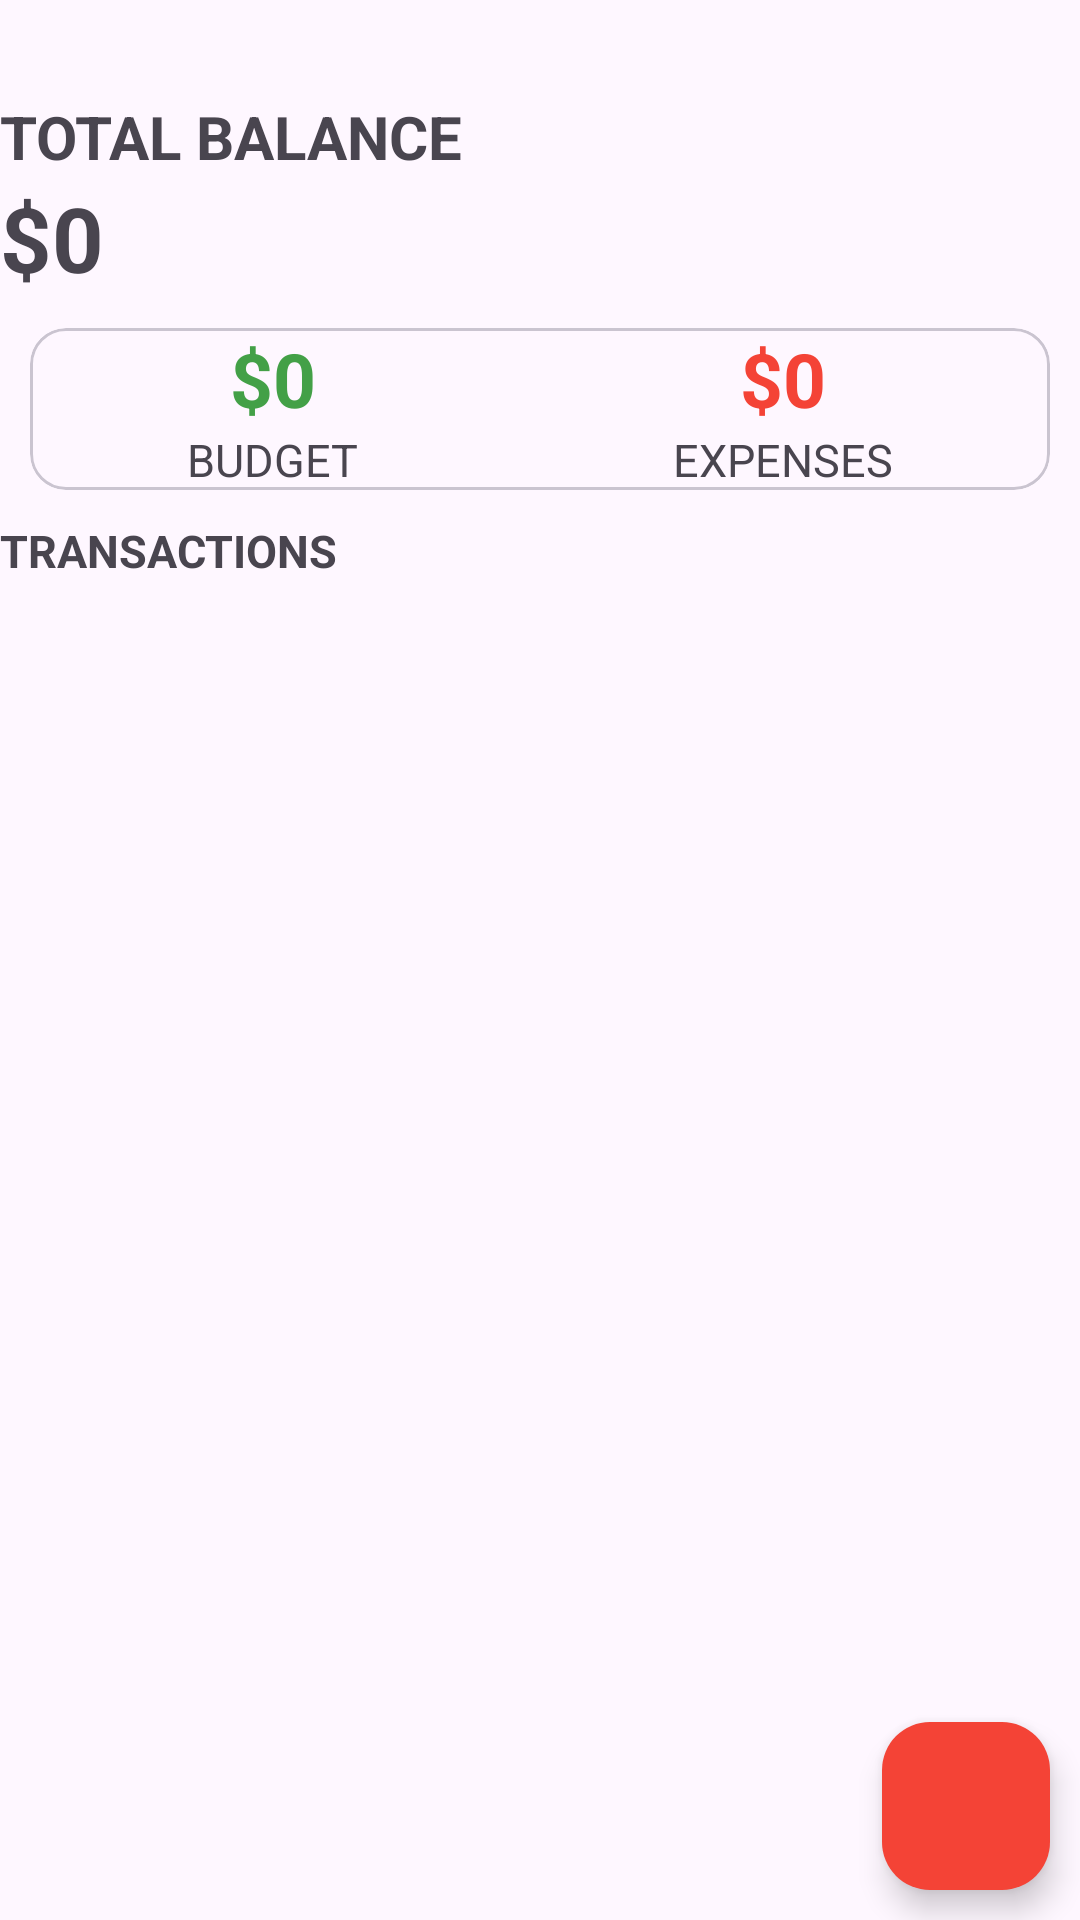

Layout XML and referenced resources for this Android screen:
<!-- AndroidManifest.xml: application theme Theme.BarrettsBudgetTracker -->
<!-- res/layout/activity_main.xml -->
<?xml version="1.0" encoding="utf-8"?>
<androidx.constraintlayout.widget.ConstraintLayout xmlns:android="http://schemas.android.com/apk/res/android"
    xmlns:app="http://schemas.android.com/apk/res-auto"
    xmlns:tools="http://schemas.android.com/tools"
    android:id="@+id/main"
    android:layout_width="match_parent"
    android:layout_height="match_parent"
    tools:context=".MainActivity">

    <LinearLayout
        android:id="@+id/balance_layout"
        android:layout_width="match_parent"
        android:layout_height="wrap_content"
        android:layout_marginTop="32dp"
        android:orientation="vertical"
        app:layout_constraintTop_toTopOf="parent"
        tools:layout_editor_absoluteX="0dp">

        <TextView
            android:layout_width="wrap_content"
            android:layout_height="wrap_content"
            android:text="Total Balance"
            android:textAllCaps="true"
            android:textSize="20sp"
            android:textStyle="bold" />

        <TextView
            android:id="@+id/balance"
            android:layout_width="wrap_content"
            android:layout_height="wrap_content"
            android:text="$0"
            android:textSize="30sp"
            android:textStyle="bold" />

    </LinearLayout>

    <com.google.android.material.card.MaterialCardView
        android:id="@+id/dashboard"
        android:layout_width="match_parent"
        android:layout_height="wrap_content"
        app:layout_constraintTop_toBottomOf="@id/balance_layout"
        android:layout_marginTop="10dp"
        android:layout_marginStart="10dp"
        android:layout_marginEnd="10dp">
        <LinearLayout
            android:layout_width="match_parent"
            android:layout_height="wrap_content">
            <LinearLayout
                android:layout_width="wrap_content"
                android:layout_height="wrap_content"
                android:orientation="vertical"
                android:layout_weight="0.5"
                android:gravity="center">
                <TextView
                    android:id="@+id/budget"
                    android:layout_width="wrap_content"
                    android:layout_height="wrap_content"
                    android:text="$0"
                    android:textStyle="bold"
                    android:textSize="25dp"
                    android:textColor="@color/green"/>
                <TextView
                    android:layout_width="wrap_content"
                    android:layout_height="wrap_content"
                    android:text="budget"
                    android:textSize="15dp"
                    android:textAllCaps="true"/>
            </LinearLayout>
            <LinearLayout
                android:layout_width="wrap_content"
                android:layout_height="wrap_content"
                android:orientation="vertical"
                android:layout_weight="0.5"
                android:gravity="center">
                <TextView
                    android:id="@+id/expenses"
                    android:layout_width="wrap_content"
                    android:layout_height="wrap_content"
                    android:text="$0"
                    android:textStyle="bold"
                    android:textSize="25dp"
                    android:textColor="@color/red"/>
                <TextView
                    android:layout_width="wrap_content"
                    android:layout_height="wrap_content"
                    android:text="Expenses"
                    android:textSize="15dp"
                    android:textAllCaps="true"/>
            </LinearLayout>
        </LinearLayout>
    </com.google.android.material.card.MaterialCardView>

    <TextView
        android:id="@+id/titleRecycler"
        android:layout_width="wrap_content"
        android:layout_height="wrap_content"
        android:text="transactions"
        android:textStyle="bold"
        android:textSize="15dp"
        android:textAllCaps="true"
        app:layout_constraintTop_toBottomOf="@+id/dashboard"
        android:layout_marginTop="10dp"
        android:layout_marginStart="10dp"/>

    <androidx.recyclerview.widget.RecyclerView
        android:id="@+id/recyclerView"
        android:layout_width="match_parent"
        android:layout_height="match_parent"
        android:layout_marginTop="220dp"
        app:layout_constraintTop_toBottomOf="@+id/titleRecycler"
        app:layout_goneMarginTop="10px"
        tools:layout_editor_absoluteX="-9dp" />

    <com.google.android.material.floatingactionbutton.FloatingActionButton
        android:id="@+id/addBtn"
        android:layout_width="wrap_content"
        android:layout_height="wrap_content"
        android:layout_marginEnd="16dp"
        android:layout_marginBottom="16dp"
        app:layout_constraintBottom_toBottomOf="parent"
        app:layout_constraintEnd_toEndOf="parent"
        android:layout_margin="10dp"
        android:src="@drawable/baseline_add_circle_outline_24"
        android:backgroundTint="@color/red"/>
</androidx.constraintlayout.widget.ConstraintLayout>
<!-- resources referenced by this layout -->
<resources>
  <color name="green">#43A047</color>
  <color name="red">#F44336</color>
  <style name="Theme.BarrettsBudgetTracker" parent="Base.Theme.BarrettsBudgetTracker" />
  <style name="Base.Theme.BarrettsBudgetTracker" parent="Theme.Material3.DayNight.NoActionBar">
  
          <item name="colorPrimary">@color/design_default_color_primary</item>
          <item name="colorPrimaryDark">@color/design_default_color_primary_dark</item>
          <item name="colorControlActivated">@color/green</item>
      </style>
</resources>
